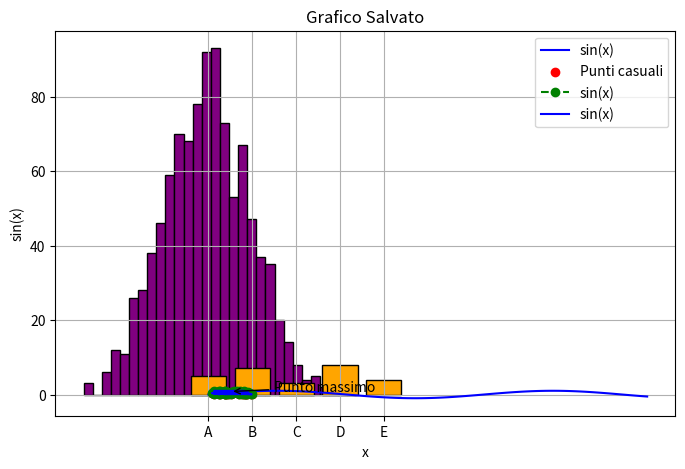

Write Python code to recreate this figure.
"""
La libreria `matplotlib` è una libreria Python utilizzata per creare grafici e visualizzazioni di dati. È ampiamente utilizzata
in ambiti scientifici, statistici e analitici grazie alla sua flessibilità e facilità d'uso.

Ecco alcuni degli utilizzi più comuni della libreria `matplotlib`:

1. Creare grafici lineari.
2. Creare grafici a dispersione (scatter).
3. Creare istogrammi.
4. Creare grafici a barre.
5. Personalizzare grafici (etichette, titoli, legende, ecc.).
6. Salvare grafici come immagini.
"""

import matplotlib.pyplot as plt
import numpy as np

# 1. Creare grafici lineari
"""
La funzione `plt.plot()` viene utilizzata per creare grafici lineari. 
È possibile aggiungere etichette, titoli e una griglia al grafico.
"""
x = np.linspace(0, 10, 100)  # Crea 100 punti equidistanti tra 0 e 10
y = np.sin(x)

plt.figure(figsize=(8, 5))  # Imposta la dimensione del grafico
plt.plot(x, y, label='sin(x)', color='blue')  # Traccia sin(x) con etichetta
plt.title("Grafico Lineare di sin(x)")  # Aggiungi un titolo
plt.xlabel("x")  # Etichetta per l'asse X
plt.ylabel("sin(x)")  # Etichetta per l'asse Y
plt.legend()  # Mostra la legenda
plt.grid(True)  # Aggiungi una griglia
plt.show()

# 2. Creare grafici a dispersione (scatter)
"""
La funzione `plt.scatter()` viene utilizzata per creare grafici a dispersione. 
Può essere utile per rappresentare relazioni tra due variabili.
"""
x = np.random.rand(50)  # Genera 50 valori casuali per l'asse X
y = np.random.rand(50)  # Genera 50 valori casuali per l'asse Y

plt.scatter(x, y, color='red', label='Punti casuali')  # Crea un grafico scatter
plt.title("Grafico a Dispersione")  # Aggiungi un titolo
plt.xlabel("x")  # Etichetta per l'asse X
plt.ylabel("y")  # Etichetta per l'asse Y
plt.legend()  # Mostra la legenda
plt.show()

# 3. Creare istogrammi
"""
La funzione `plt.hist()` viene utilizzata per creare istogrammi, utili per rappresentare distribuzioni di dati.
"""
data = np.random.randn(1000)  # Genera 1000 numeri casuali da una distribuzione normale

plt.hist(data, bins=30, color='purple', edgecolor='black')  # Crea un istogramma con 30 intervalli
plt.title("Istogramma della Distribuzione Normale")  # Aggiungi un titolo
plt.xlabel("Valore")  # Etichetta per l'asse X
plt.ylabel("Frequenza")  # Etichetta per l'asse Y
plt.show()

# 4. Creare grafici a barre
"""
La funzione `plt.bar()` viene utilizzata per creare grafici a barre, utili per rappresentare dati categorici.
"""
categorie = ['A', 'B', 'C', 'D', 'E']
valori = [5, 7, 3, 8, 4]

plt.bar(categorie, valori, color='orange', edgecolor='black')  # Crea un grafico a barre
plt.title("Grafico a Barre")  # Aggiungi un titolo
plt.xlabel("Categoria")  # Etichetta per l'asse X
plt.ylabel("Valore")  # Etichetta per l'asse Y
plt.show()

# 5. Personalizzare grafici
"""
Matplotlib offre molte opzioni per personalizzare i grafici, inclusi colori, stili di linea e annotazioni.
"""
plt.plot(x, y, linestyle='--', marker='o', color='green', label='sin(x)')  # Personalizza lo stile
plt.title("Grafico Personalizzato")
plt.xlabel("x")
plt.ylabel("sin(x)")
plt.annotate('Punto massimo', xy=(0.5, 0.8), xytext=(1.5, 0.9),
             arrowprops=dict(facecolor='black', arrowstyle='->'))  # Aggiungi un'annotazione
plt.legend()
plt.show()

# 6. Salvare grafici come immagini
"""
La funzione `plt.savefig()` permette di salvare i grafici in vari formati come PNG, PDF, ecc.
"""
plt.plot(x, y, label='sin(x)', color='blue')
plt.title("Grafico Salvato")
plt.xlabel("x")
plt.ylabel("sin(x)")
plt.legend()
plt.savefig("grafico_lineare.png", dpi=300)  # Salva il grafico come immagine PNG con alta risoluzione
plt.show()

"""
Questi esempi coprono i principali utilizzi di `matplotlib`. La libreria è altamente personalizzabile e può essere 
combinata con altre librerie come `numpy` e `pandas` per analisi e visualizzazioni più avanzate.
"""
